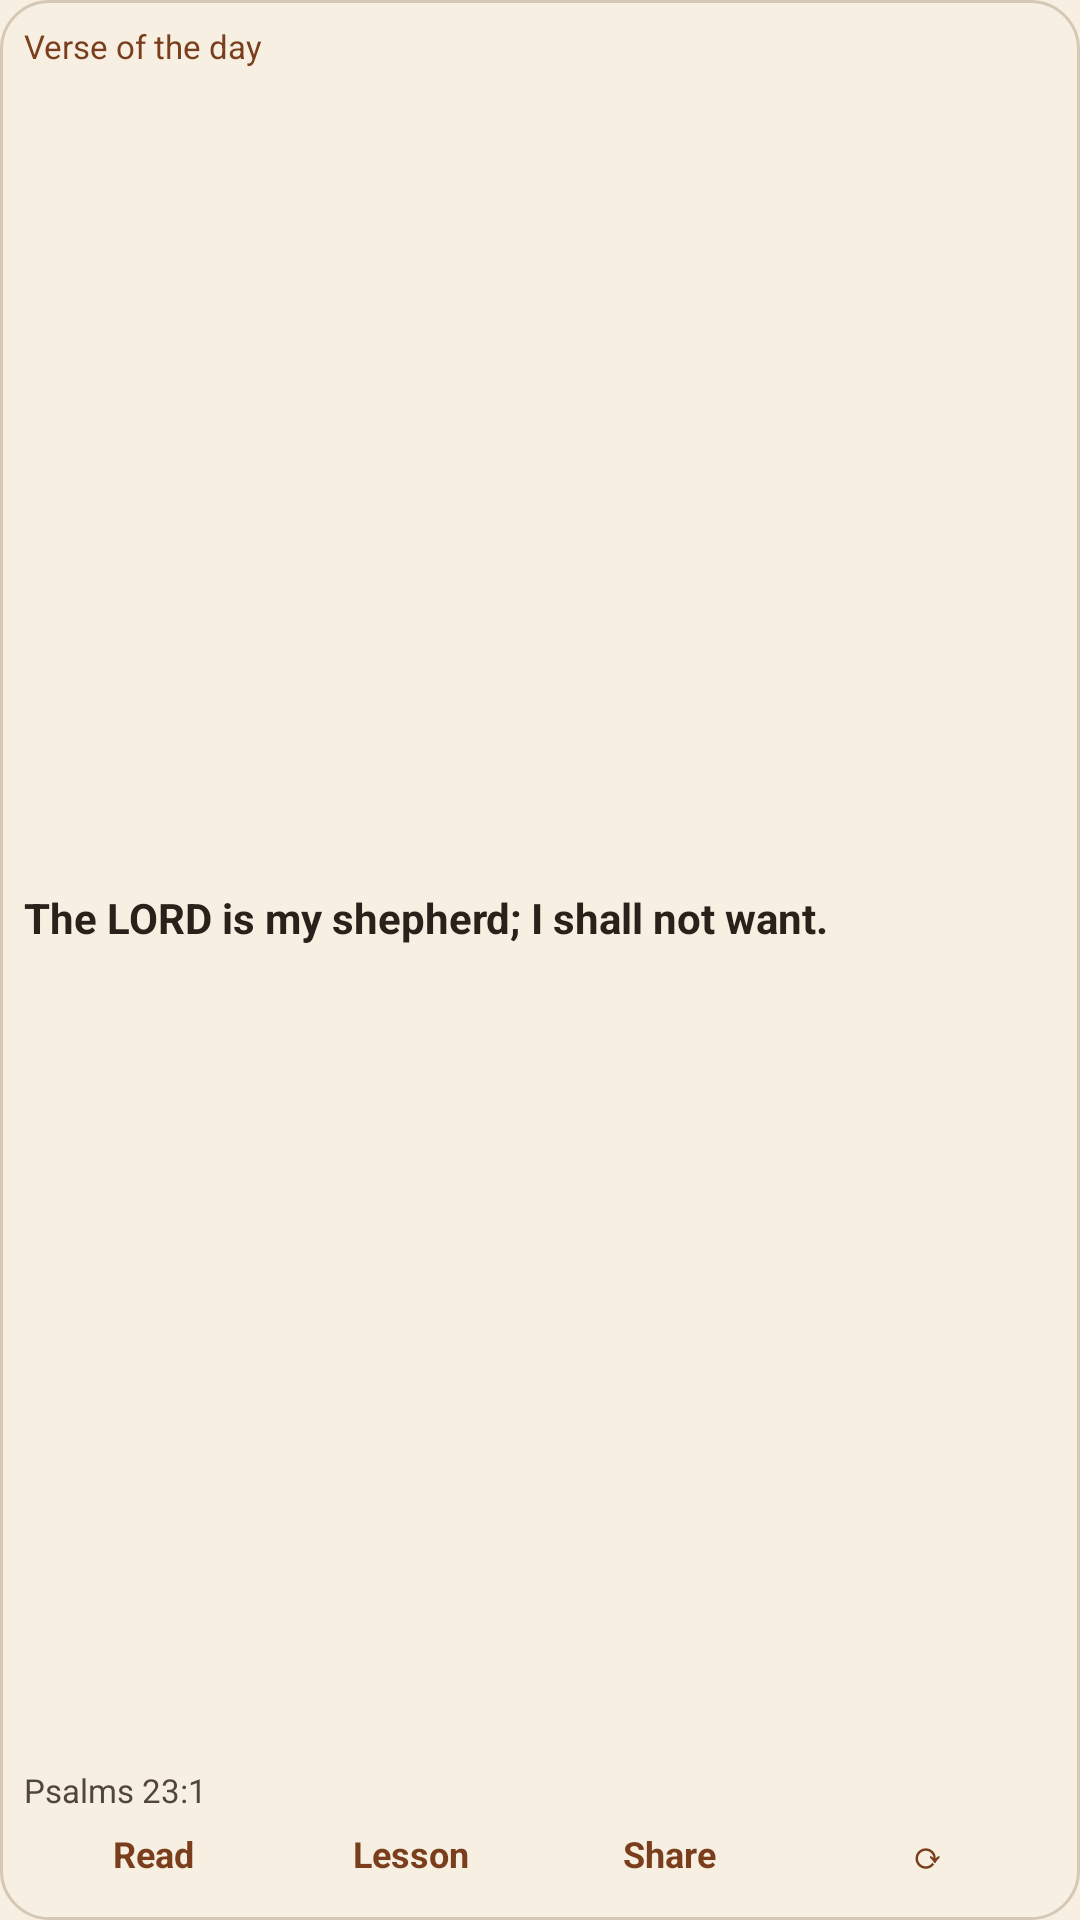

Reconstruct the res/layout file that produces this screen, plus the resources it refers to.
<!-- AndroidManifest.xml: application theme Theme.MavisLibrary -->
<!-- res/layout/widget_verse_preview.xml -->
<?xml version="1.0" encoding="utf-8"?>
<LinearLayout xmlns:android="http://schemas.android.com/apk/res/android"
    android:layout_width="match_parent"
    android:layout_height="match_parent"
    android:orientation="vertical"
    android:padding="8dp"
    android:background="@drawable/widget_paper_background">
    <TextView
        android:layout_width="match_parent"
        android:layout_height="wrap_content"
        android:text="@string/widget_verse_preview_heading"
        android:textSize="11sp"
        android:textColor="#7A3E1D" />
    <TextView
        android:layout_width="match_parent"
        android:layout_height="0dp"
        android:layout_weight="1"
        android:gravity="center_vertical"
        android:maxLines="3"
        android:ellipsize="end"
        android:text="@string/widget_verse_preview_title"
        android:textSize="14sp"
        android:textStyle="bold"
        android:textColor="#2A211A" />
    <TextView
        android:layout_width="match_parent"
        android:layout_height="wrap_content"
        android:text="@string/widget_verse_preview_detail"
        android:textSize="11sp"
        android:textColor="#51463A" />
    <LinearLayout
        android:layout_width="match_parent"
        android:layout_height="wrap_content"
        android:gravity="center_vertical">
        <TextView style="@style/WidgetAction" android:visibility="visible" android:text="@string/widget_action_read" />
        <TextView style="@style/WidgetAction" android:visibility="visible" android:text="@string/widget_action_lesson" />
        <TextView style="@style/WidgetAction" android:visibility="visible" android:text="@string/widget_action_share" />
        <TextView style="@style/WidgetAction" android:visibility="visible" android:text="@string/widget_action_another" />
    </LinearLayout>
</LinearLayout>
<!-- resources referenced by this layout -->
<resources>
  <!-- drawable widget_paper_background (drawable) -->
  <?xml version="1.0" encoding="utf-8"?>
  <shape xmlns:android="http://schemas.android.com/apk/res/android" android:shape="rectangle">
      <solid android:color="#F6EFE2" />
      <stroke android:width="1dp" android:color="#D6C8B5" />
      <corners android:radius="16dp" />
  </shape>
  <string name="widget_action_another">⟳</string>
  <string name="widget_action_lesson">Lesson</string>
  <string name="widget_action_read">Read</string>
  <string name="widget_action_share">Share</string>
  <string name="widget_verse_preview_detail">Psalms 23:1</string>
  <string name="widget_verse_preview_heading">Verse of the day</string>
  <string name="widget_verse_preview_title">The LORD is my shepherd; I shall not want.</string>
  <style name="WidgetAction">
          <item name="android:layout_width">0dp</item>
          <item name="android:layout_weight">1</item>
          <item name="android:layout_height">wrap_content</item>
          <item name="android:minHeight">28dp</item>
          <item name="android:paddingTop">4dp</item>
          <item name="android:paddingBottom">4dp</item>
          <item name="android:gravity">center</item>
          <item name="android:textSize">12sp</item>
          <item name="android:textColor">#7A3E1D</item>
          <item name="android:textStyle">bold</item>
          <item name="android:background">?android:attr/selectableItemBackground</item>
          <item name="android:maxLines">1</item>
          <item name="android:ellipsize">end</item>
          <item name="android:visibility">gone</item>
      </style>
  <style name="Theme.MavisLibrary" parent="android:Theme.Material.Light.NoActionBar">
          <item name="android:windowBackground">@color/window_background</item>
          <item name="android:statusBarColor">@android:color/transparent</item>
          <item name="android:navigationBarColor">@android:color/transparent</item>
      </style>
  <color name="window_background">#FFF6EFE2</color>
</resources>
